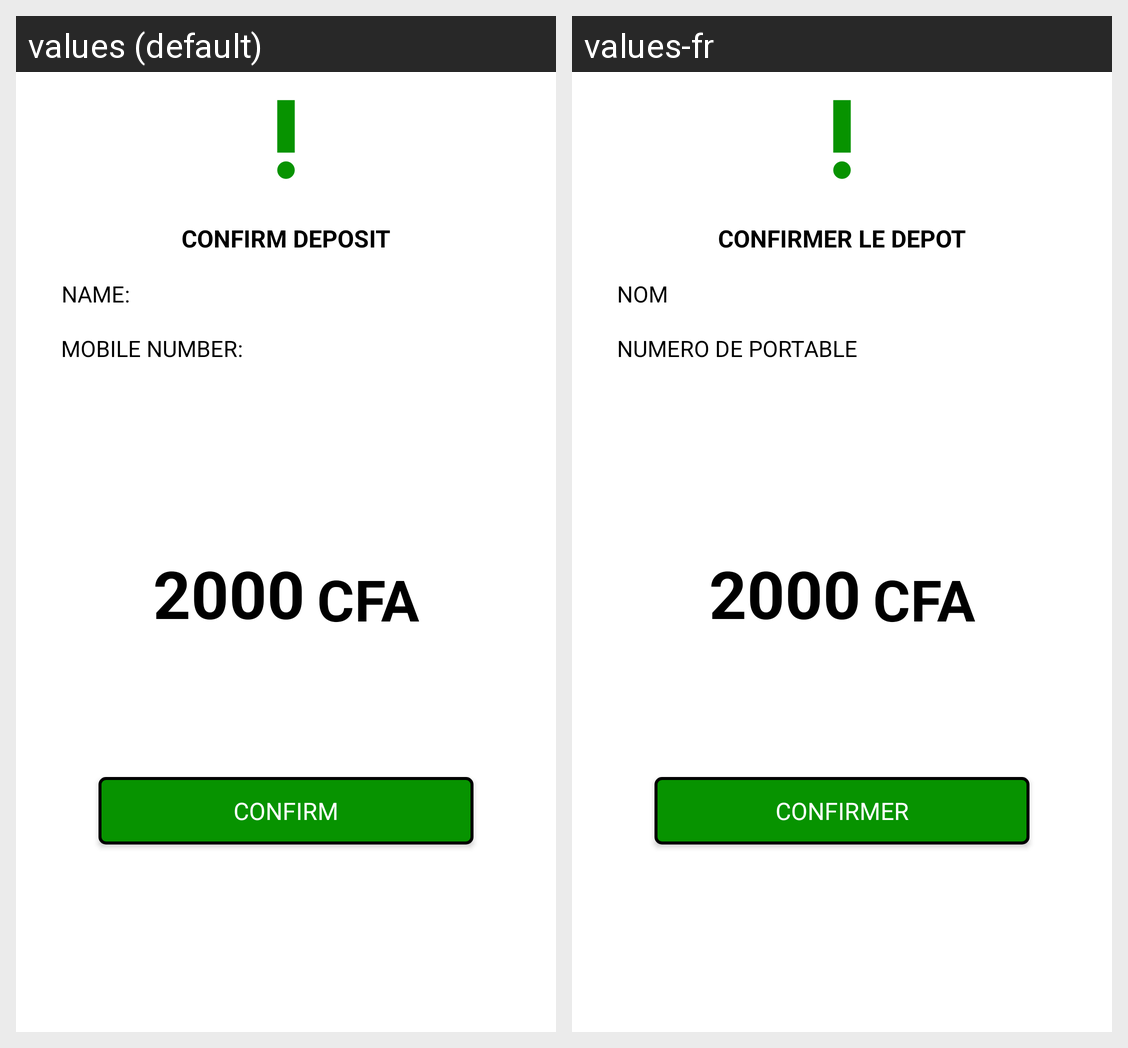

Locale-by-locale string values for the Android screen shown in this grid:
Android screen res/layout/fragment_confirm_deposite.xml rendered under 2 locales, left to right: values (default), values-fr. Device: Nexus 5 (rendered at 1080×1920; each locale shown at half size, 540×960, under a caption strip naming it); theme AppTheme.
Strings drawn on this screen, with the default value and each locale's value (text and hints the layout hard-codes, and strings that could not be matched under every locale, appear in the picture but are not listed):

deposit_confirm_deposit
  values: Confirm deposit
  values-fr: CONFIRMER LE DEPOT

deposit_player_name
  values: NAME:
  values-fr: NOM

deposit_mob_num
  values: Mobile number:
  values-fr: NUMERO DE PORTABLE

deposit_confirm
  values: Confirm
  values-fr: CONFIRMER
